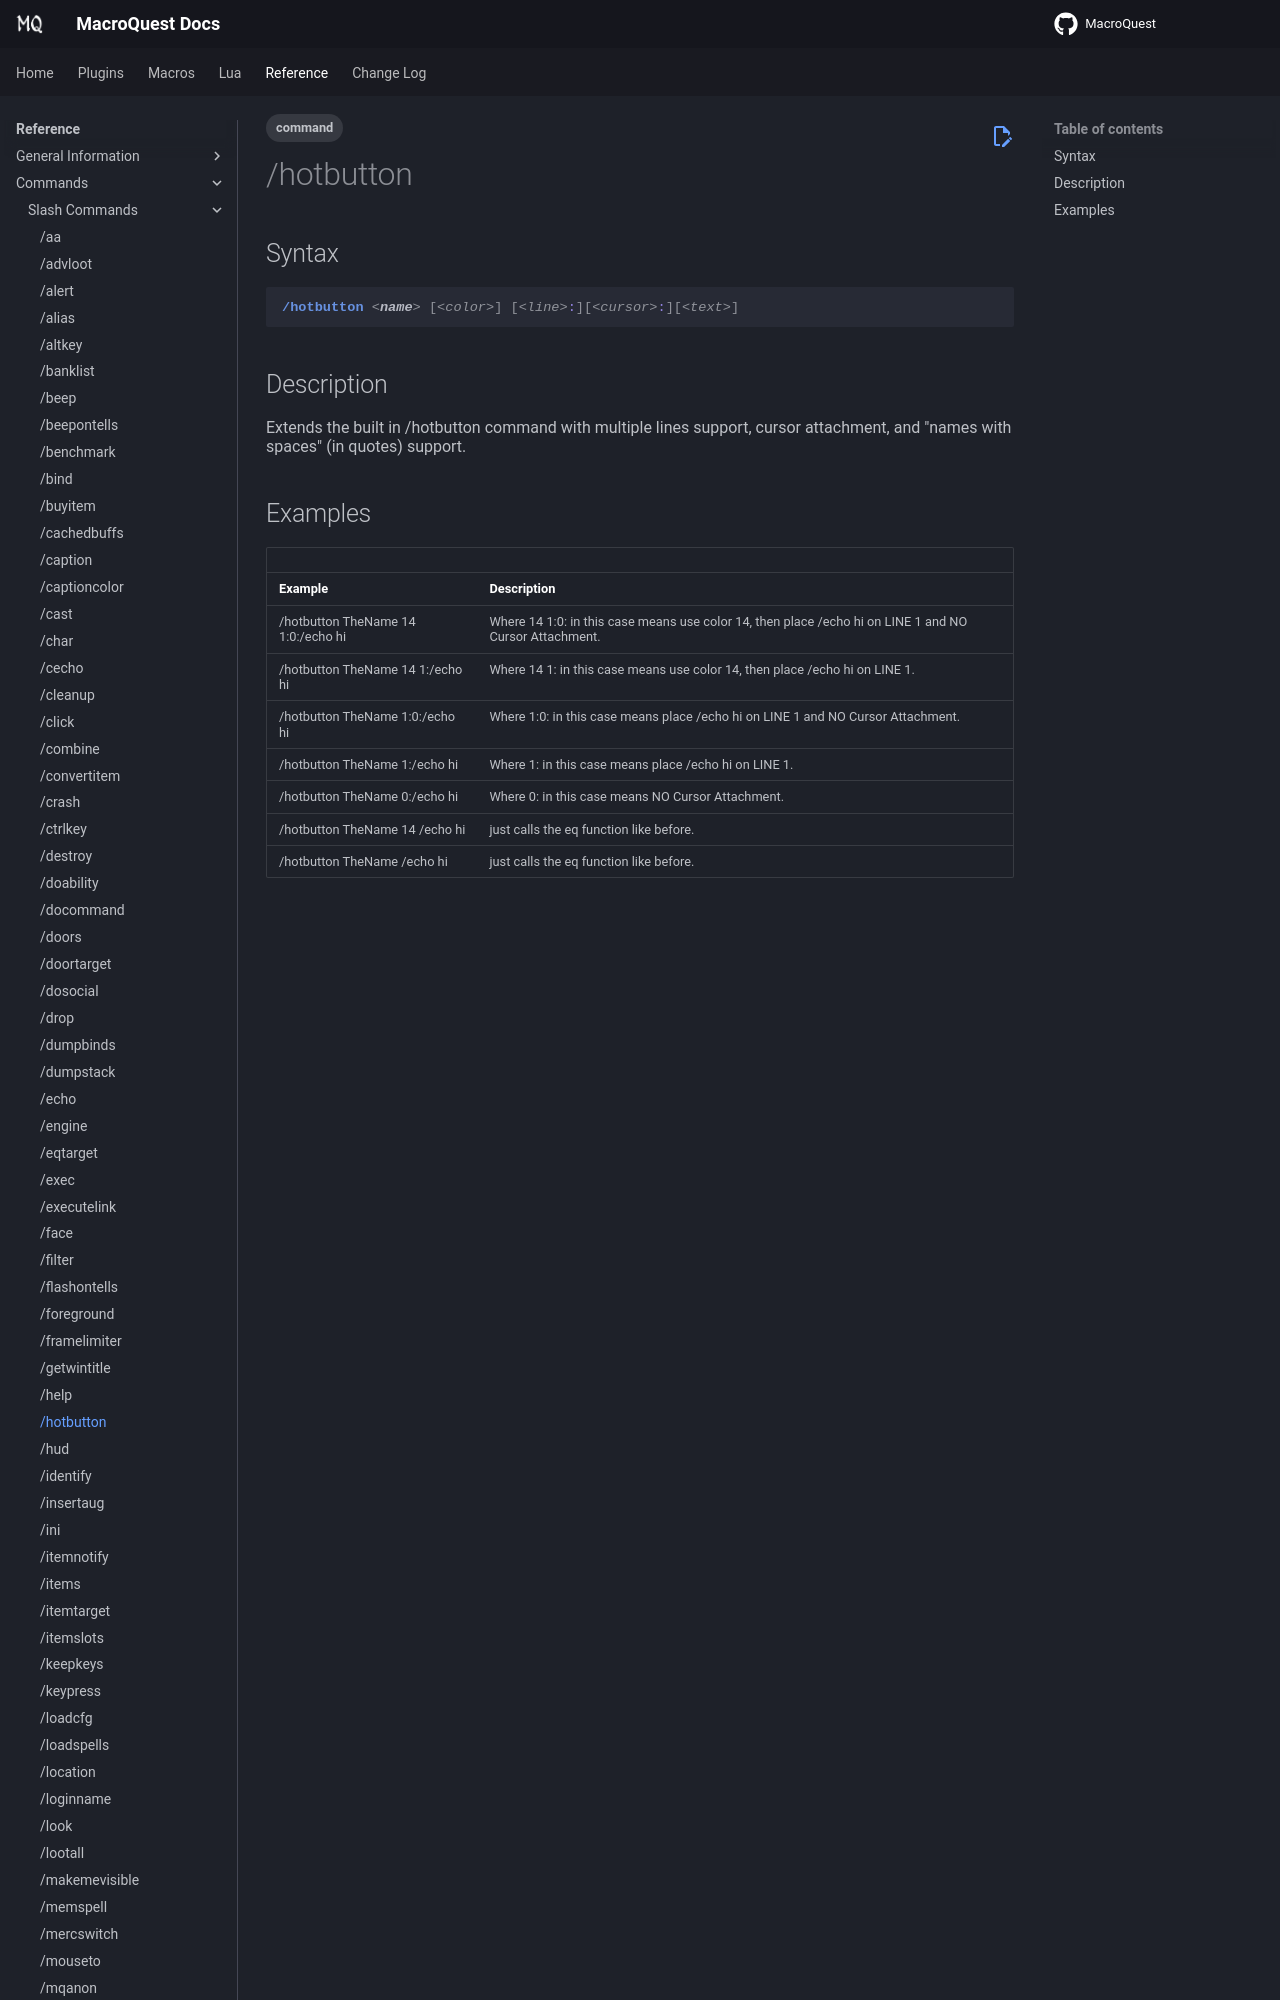

repository: macroquest/docs · page: reference/commands/hotbutton/index.html · generator: jekyll

---
tags:
    - command
---
# /hotbutton

## Syntax
<!--cmd-syntax-start-->
```eqcommand
/hotbutton <name> [<color>] [<line>:][<cursor>:][<text>]
```
<!--cmd-syntax-end-->

## Description
<!--cmd-desc-start-->
Extends the built in /hotbutton command with multiple lines support, cursor attachment, and "names with spaces" (in quotes) support.
<!--cmd-desc-end-->
